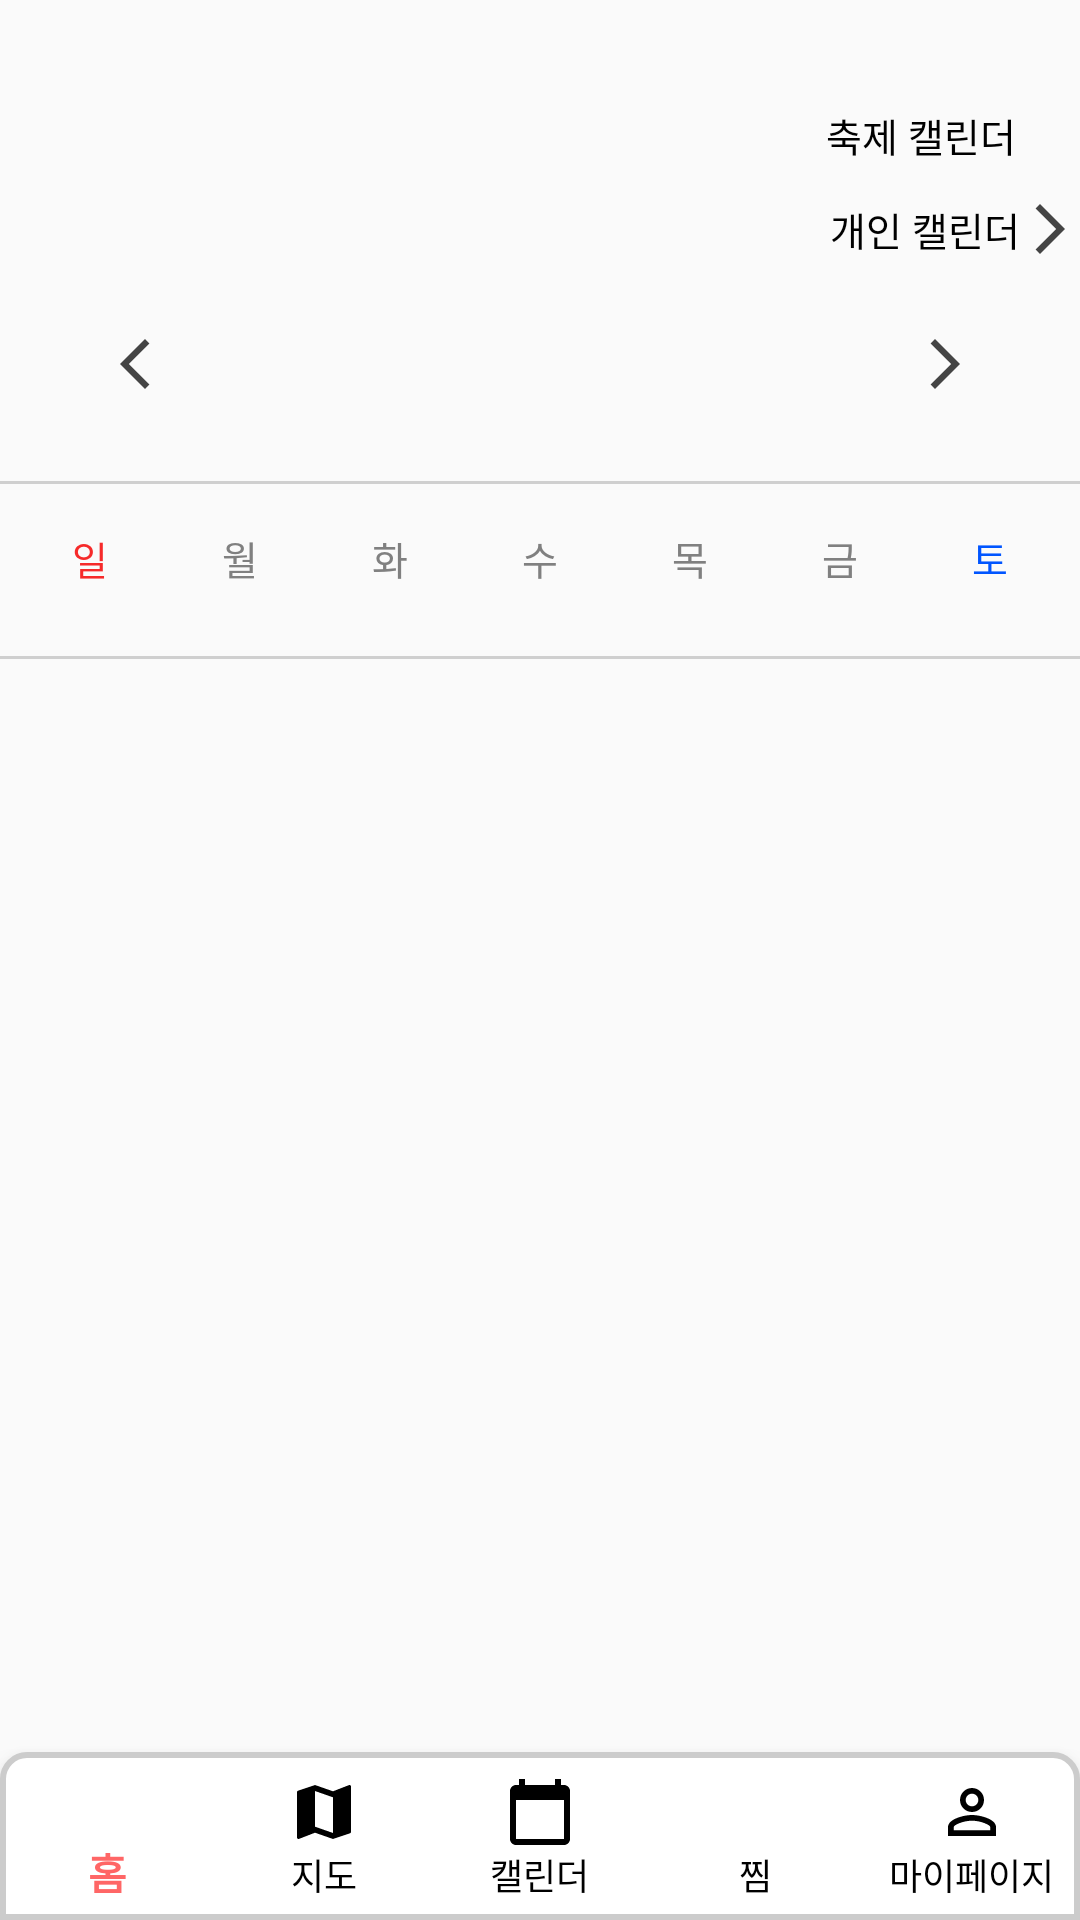

Android layout source for this screen:
<!-- AndroidManifest.xml: application theme Theme.FestivalTimeProject -->
<!-- res/layout/activity_festivalcalendar.xml -->
<?xml version="1.0" encoding="utf-8"?>
<androidx.constraintlayout.widget.ConstraintLayout xmlns:android="http://schemas.android.com/apk/res/android"
    xmlns:app="http://schemas.android.com/apk/res-auto"
    xmlns:tools="http://schemas.android.com/tools"
    android:layout_width="match_parent"
    android:layout_height="match_parent">

    <LinearLayout
        android:layout_width="match_parent"
        android:layout_height="match_parent"
        android:orientation="vertical">

        <LinearLayout
            android:layout_width="match_parent"
            android:layout_height="wrap_content"
            android:layout_marginTop="35dp"
            android:orientation="horizontal">

            <View
                android:layout_width="0dp"
                android:layout_height="match_parent"
                android:layout_weight="1"/>

            
            <TextView
                android:id="@+id/festivalcalendar_yeartext"
                android:layout_width="0dp"
                android:layout_height="wrap_content"
                android:layout_weight="3"
                android:textColor="@color/selected_color"
                android:textSize="15sp"
                android:textStyle="bold"/>

            <View
                android:layout_width="0dp"
                android:layout_height="match_parent"
                android:layout_weight="4"/>

            <TextView
                android:id="@+id/festivalcalendar_CheerupText"
                android:layout_width="0dp"
                android:layout_height="match_parent"
                android:layout_weight="8"
                android:gravity="right|center"
                android:text="@string/festi_cal"
                android:textColor="@color/black"
                android:textSize="13sp" />

            <View
                android:layout_width="0dp"
                android:layout_height="match_parent"
                android:layout_weight="1"/>


        </LinearLayout>

        <LinearLayout
            android:layout_width="match_parent"
            android:layout_height="42dp">

            <View
                android:layout_width="0dp"
                android:layout_height="match_parent"
                android:layout_weight="2"/>

            <Button
                android:id="@+id/festivalcalendar_nomal_cal_btn"
                android:layout_width="wrap_content"
                android:layout_height="wrap_content"
                android:layout_weight="0.1"
                android:background="#00ff0000"
                android:gravity="right|center"
                android:drawableStart="@drawable/ic_cal_festi"
                android:drawableEnd="@drawable/ic_cal_nxtbtn"
                android:text="@string/normal_cal"
                android:textColor="@color/black"
                android:textSize="13sp"/>
        </LinearLayout>

        <LinearLayout
            android:layout_width="match_parent"
            android:layout_height="wrap_content"
            android:layout_marginBottom="15dp"
            android:orientation="horizontal">

            <ImageButton
                android:id="@+id/festivalcalendar_pre_btn"
                android:layout_width="0dp"
                android:layout_height="48dp"
                android:layout_weight="1"
                android:background="#00000000"
                android:src="@drawable/ic_cal_prebtn"
                tools:ignore="SpeakableTextPresentCheck" />

            <TextView
                android:id="@+id/festivalcalendar_monthText"
                android:layout_width="0dp"
                android:layout_height="match_parent"
                android:layout_weight="2"
                android:gravity="center|center"
                android:textColor="@color/selected_color"
                android:textSize="20sp" />

            <ImageButton
                android:id="@+id/festivalcalendar_next_btn"
                android:layout_width="0dp"
                android:layout_height="match_parent"
                android:layout_weight="1"
                android:background="#00000000"
                android:src="@drawable/ic_cal_nxtbtn"
                tools:ignore="SpeakableTextPresentCheck" />

        </LinearLayout>

        <View
            android:layout_width="match_parent"
            android:layout_height="3px"
            android:background="#CFCFCF" />

        <LinearLayout
            android:layout_width="match_parent"
            android:layout_height="wrap_content"
            android:layout_marginLeft="5dp"
            android:layout_marginTop="15dp"
            android:layout_marginRight="5dp"
            android:orientation="horizontal">

            <TextView
                android:layout_width="0dp"
                android:layout_height="wrap_content"
                android:layout_weight="1"
                android:text="@string/sun"
                android:textAlignment="center"
                android:textColor="@color/red"
                android:textSize="13sp" />

            <TextView
                android:layout_width="0dp"
                android:layout_height="wrap_content"
                android:layout_weight="1"
                android:text="@string/mon"
                android:textAlignment="center"
                android:textColor="@color/dark_gray"
                android:textSize="13sp" />

            <TextView
                android:layout_width="0dp"
                android:layout_height="wrap_content"
                android:layout_weight="1"
                android:text="@string/tue"
                android:textAlignment="center"
                android:textColor="@color/dark_gray"
                android:textSize="13sp" />

            <TextView
                android:layout_width="0dp"
                android:layout_height="wrap_content"
                android:layout_weight="1"
                android:text="@string/wed"
                android:textAlignment="center"
                android:textColor="@color/dark_gray"
                android:textSize="13sp" />

            <TextView
                android:layout_width="0dp"
                android:layout_height="wrap_content"
                android:layout_weight="1"
                android:text="@string/thu"
                android:textAlignment="center"
                android:textColor="@color/dark_gray"
                android:textSize="13sp" />

            <TextView
                android:layout_width="0dp"
                android:layout_height="wrap_content"
                android:layout_weight="1"
                android:text="@string/fri"
                android:textAlignment="center"
                android:textColor="@color/dark_gray"
                android:textSize="13sp" />

            <TextView
                android:layout_width="0dp"
                android:layout_height="wrap_content"
                android:layout_weight="1"
                android:text="@string/sat"
                android:textAlignment="center"
                android:textColor="@color/purple_700"
                android:textSize="13sp" />

        </LinearLayout>

        <androidx.recyclerview.widget.RecyclerView
            android:id="@+id/festivalcalendar_recyclerView"
            android:layout_width="match_parent"
            android:layout_height="wrap_content"
            android:layout_marginLeft="5dp"
            android:layout_marginTop="20dp"
            android:layout_marginRight="5dp" />

        <View
            android:layout_width="match_parent"
            android:layout_height="3px"
            android:layout_marginTop="3dp"
            android:background="#CFCFCF" />

    </LinearLayout>

    <com.google.android.material.bottomnavigation.BottomNavigationView
        android:id="@+id/bottom_navigation"
        android:layout_width="match_parent"
        android:layout_height="wrap_content"
        android:layout_alignParentBottom="true"
        app:layout_constraintBottom_toBottomOf="parent"
        android:background="@drawable/bottom_nevigation_background"
        app:itemIconTint="@drawable/menu_select_color"
        app:itemTextColor="@drawable/menu_select_color"
        app:labelVisibilityMode="labeled"
        app:menu="@menu/menu"
        tools:ignore="MissingConstraints"/>

</androidx.constraintlayout.widget.ConstraintLayout>
<!-- resources referenced by this layout -->
<resources>
  <color name="black">#FF000000</color>
  <color name="dark_gray">#808080</color>
  <color name="purple_700">#0055FF</color>
  <color name="red">#F62A2A</color>
  <color name="selected_color">#FF6666</color>
  <!-- drawable bottom_nevigation_background (drawable) -->
  <?xml version="1.0" encoding="utf-8"?>
  <shape xmlns:android="http://schemas.android.com/apk/res/android">
      <solid android:color="#FFFFFF" /> 
      <corners android:topLeftRadius="8dp" android:topRightRadius="8dp" /> 
      <stroke android:color="#CCCCCC" android:width="2dp" /> 
  </shape>
  <!-- drawable ic_cal_nxtbtn (drawable) -->
  <vector android:autoMirrored="true" android:height="20dp"
      android:tint="@color/darker_gray" android:viewportHeight="24"
      android:viewportWidth="24" android:width="20dp" xmlns:android="http://schemas.android.com/apk/res/android">
      <path android:fillColor="@color/dark_gray" android:pathData="M6.23,20.23l1.77,1.77l10,-10l-10,-10l-1.77,1.77l8.23,8.23z"/>
  </vector>
  <!-- drawable ic_cal_prebtn (drawable) -->
  <vector android:height="20dp" android:tint="@color/darker_gray"
      android:viewportHeight="24" android:viewportWidth="24"
      android:width="20dp" xmlns:android="http://schemas.android.com/apk/res/android">
      <path android:fillColor="@color/dark_gray" android:pathData="M17.77,3.77l-1.77,-1.77l-10,10l10,10l1.77,-1.77l-8.23,-8.23z"/>
  </vector>
  <!-- drawable menu_select_color (drawable) -->
  <?xml version="1.0" encoding="utf-8"?>
  <selector xmlns:android="http://schemas.android.com/apk/res/android">
      <item android:color="@color/selected_color" android:state_checked="true" />
      <item android:color="@color/black" android:state_checked="false" />
  </selector>
  <string name="festi_cal">축제 캘린더</string>
  <string name="fri">금</string>
  <string name="mon">월</string>
  <string name="normal_cal">개인 캘린더</string>
  <string name="sat">토</string>
  <string name="sun">일</string>
  <string name="thu">목</string>
  <string name="tue">화</string>
  <string name="wed">수</string>
  <style name="Theme.FestivalTimeProject" parent="Theme.AppCompat.Light.NoActionBar">
          
          <item name="colorPrimary">#FF6666</item>
          <item name="colorPrimaryVariant">#FF6666</item>
          <item name="colorOnPrimary">@color/white</item>
          
          <item name="colorSecondary">@color/teal_200</item>
          <item name="colorSecondaryVariant">@color/teal_700</item>
          <item name="colorOnSecondary">@color/black</item>
          
          <item name="android:statusBarColor">@color/black</item>
          
          <item name="windowNoTitle">true</item>
          <item name="windowActionBar">false</item>
      </style>
  <color name="darker_gray">#444444</color>
  <color name="white">#FFFFFF</color>
  <color name="teal_200">#FF03DAC5</color>
  <color name="teal_700">#FF018786</color>
</resources>
